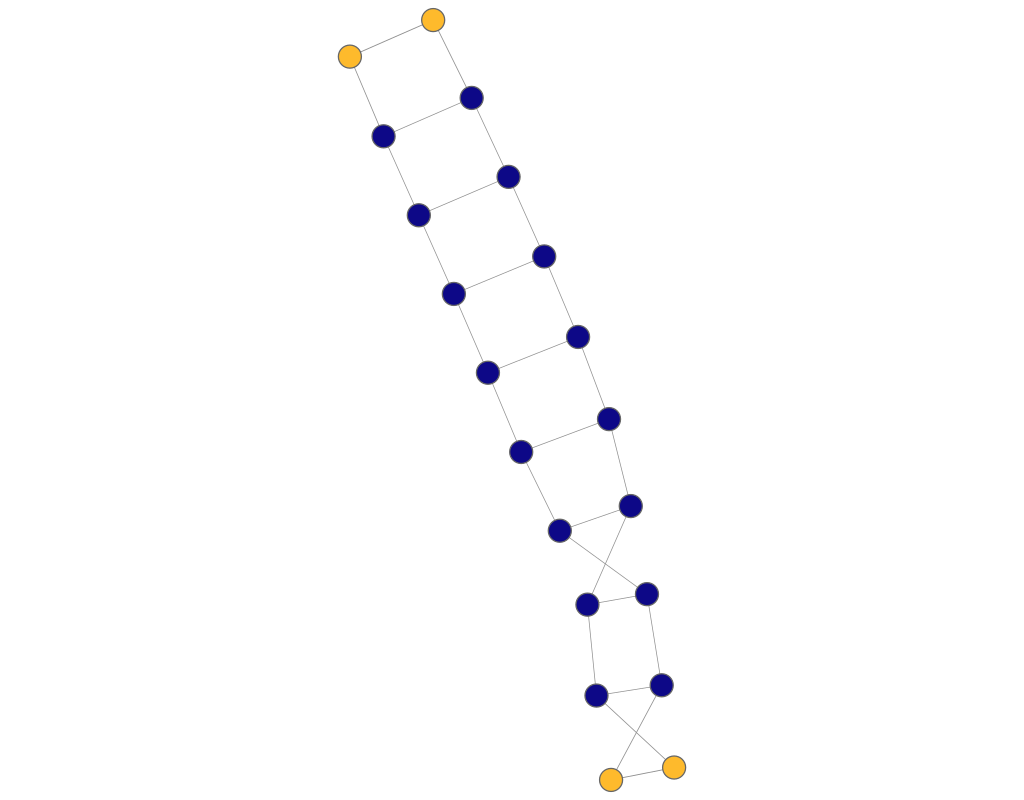

The file beside this chart, header and first rows:
experiment, frame, file, download, jaccard, spanning_tree, quality, fdl_init, frameTime, crossing, crossingAngle, angularResolutionMin, angularResolutionDev, totalEnergy, avgMotion, maxMotion, trustworthy_k_idx, trustworthy_q_local, trustworthy_q_global, continuity_k_idx, continuity_q_local, continuity_q_global, lcmc_k_idx, lcmc_q_local
other_ladder_neato, 1, data/neato/ladder.json, 178.9, 0, 0.1, 0, 18.6, 0, 0.9877, 0.907, 0.5744, 0.6312, 0, 386, 730.5, 18, 0.9692, 1.0, 18, 0.9689, 1.0, 18, 0.4275
